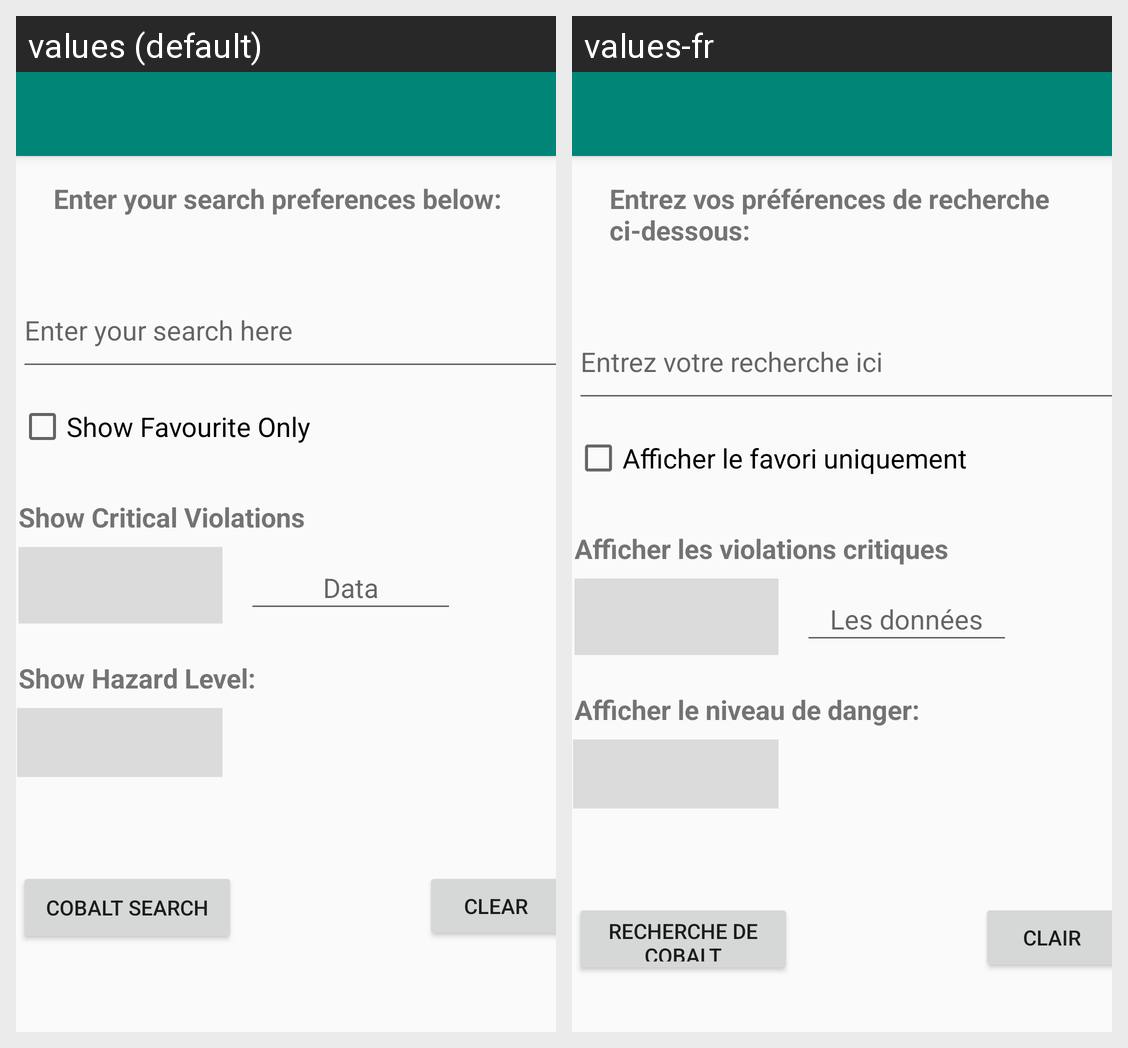

Here is an Android app screen in its default locale and in the app's own translations. Write out the translated-string differences for the strings that appear on this screen.
Android screen res/layout/activity_search.xml rendered under 2 locales, left to right: values (default), values-fr. Device: Nexus 5 (rendered at 1080×1920; each locale shown at half size, 540×960, under a caption strip naming it); theme AppTheme.NoActionBar.
Strings drawn on this screen, with the default value and each locale's value (text and hints the layout hard-codes, and strings that could not be matched under every locale, appear in the picture but are not listed):

search_hint
  values: Enter your search here
  values-fr: Entrez votre recherche ici

show_violations
  values: Show Critical Violations
  values-fr: Afficher les violations critiques

hazard_level
  values: Show Hazard Level:
  values-fr: Afficher le niveau de danger:

favourite_only
  values: Show Favourite Only
  values-fr: Afficher le favori uniquement

search
  values: Cobalt Search
  values-fr: Recherche de cobalt

fix_greeting_search
  values: Enter your search preferences below:
  values-fr: Entrez vos préférences de recherche ci-dessous:

clear_filter
  values: Clear
  values-fr: Clair

data_hint_search
  values: Data
  values-fr: Les données
